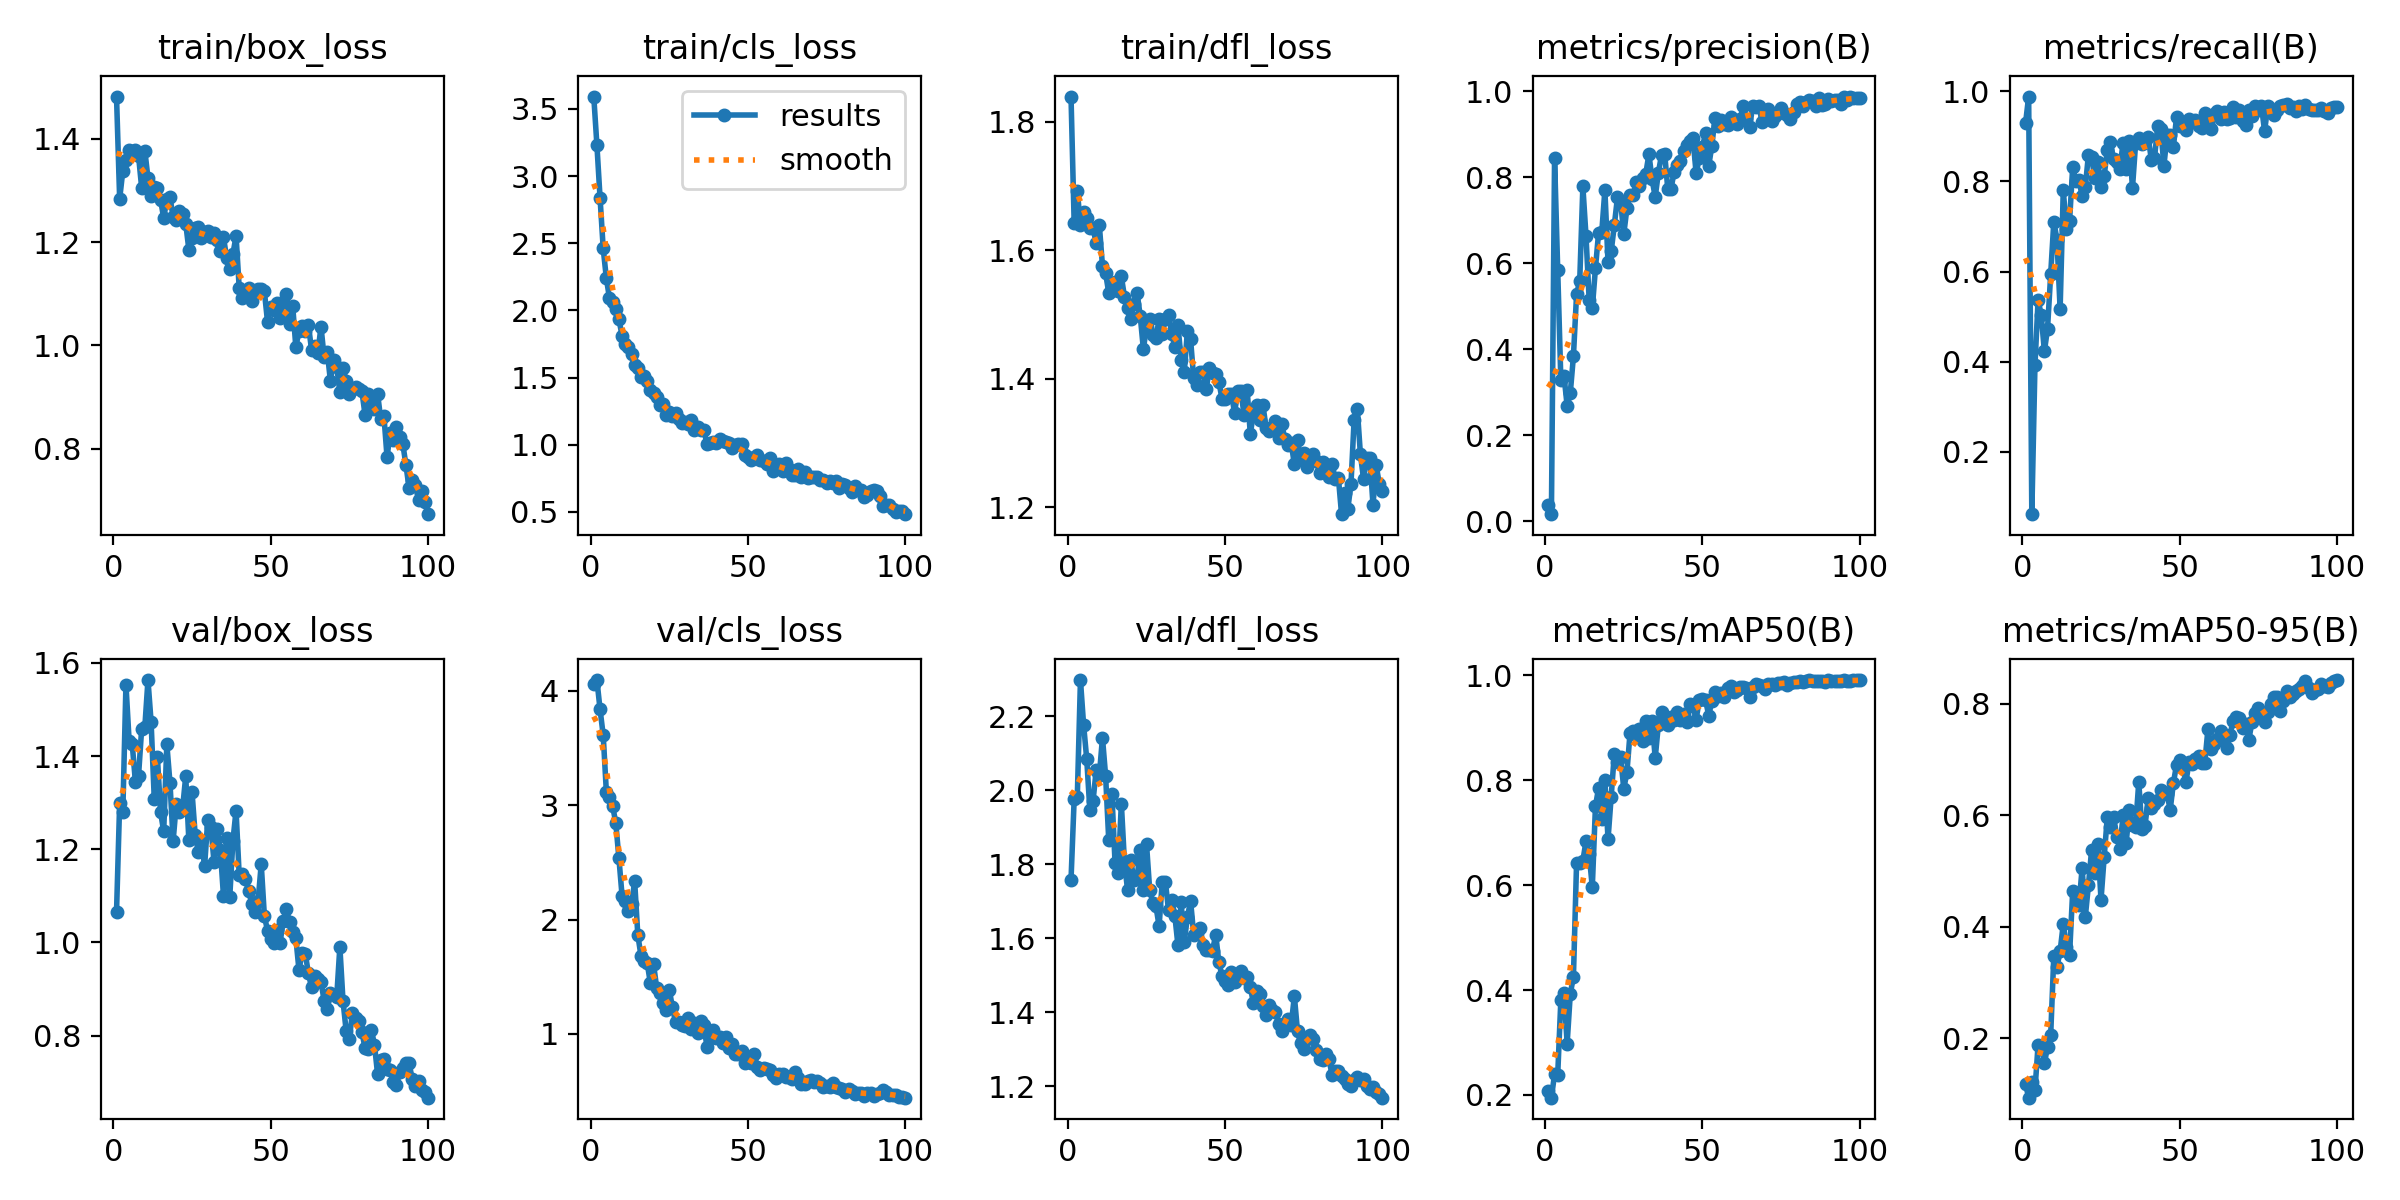

Data behind this chart, as committed beside it:
epoch, time, train/box_loss, train/cls_loss, train/dfl_loss, metrics/precision(B), metrics/recall(B), metrics/mAP50(B), metrics/mAP50-95(B), val/box_loss, val/cls_loss, val/dfl_loss, lr/pg0, lr/pg1, lr/pg2
1, 246.1, 1.482, 3.593, 1.839, 0.03845, 0.9287, 0.2069, 0.1178, 1.065, 4.065, 1.758, 0.0002222, 0.0002222, 0.0002222
2, 475.4, 1.284, 3.231, 1.643, 0.01696, 0.9885, 0.1948, 0.0932, 1.299, 4.096, 1.976, 0.000451, 0.000451, 0.000451
3, 658.9, 1.338, 2.838, 1.692, 0.8452, 0.06125, 0.2394, 0.1213, 1.279, 3.84, 1.983, 0.0006752, 0.0006752, 0.0006752
4, 876.7, 1.358, 2.461, 1.639, 0.5852, 0.3916, 0.2376, 0.1063, 1.553, 3.613, 2.298, 0.0008947, 0.0008947, 0.0008947
5, 1069, 1.379, 2.24, 1.659, 0.3294, 0.5376, 0.3809, 0.1885, 1.433, 3.119, 2.177, 0.001067, 0.001067, 0.001067
6, 1339, 1.371, 2.089, 1.649, 0.339, 0.5025, 0.3938, 0.1849, 1.425, 3.072, 2.084, 0.001056, 0.001056, 0.001056
7, 1522, 1.379, 2.066, 1.635, 0.2691, 0.4228, 0.298, 0.1551, 1.345, 2.995, 1.946, 0.001045, 0.001045, 0.001045
8, 1743, 1.367, 2.01, 1.635, 0.2987, 0.4733, 0.3927, 0.184, 1.358, 2.845, 1.971, 0.001034, 0.001034, 0.001034
9, 1956, 1.305, 1.933, 1.61, 0.3845, 0.5939, 0.4252, 0.2051, 1.459, 2.536, 2.055, 0.001023, 0.001023, 0.001023
10, 2135, 1.377, 1.812, 1.639, 0.5282, 0.711, 0.6426, 0.3482, 1.462, 2.207, 2.041, 0.001012, 0.001012, 0.001012
11, 3079, 1.324, 1.746, 1.575, 0.5593, 0.6709, 0.6415, 0.3276, 1.563, 2.165, 2.142, 0.001001, 0.001001, 0.001001
12, 3519, 1.289, 1.727, 1.564, 0.7791, 0.5165, 0.6463, 0.356, 1.473, 2.074, 2.039, 0.00099, 0.00099, 0.00099
13, 3941, 1.306, 1.674, 1.533, 0.663, 0.7801, 0.6838, 0.4048, 1.308, 2.135, 1.865, 0.000979, 0.000979, 0.000979
14, 4357, 1.305, 1.596, 1.546, 0.5154, 0.6948, 0.6588, 0.3641, 1.397, 2.336, 1.99, 0.000968, 0.000968, 0.000968
15, 4775, 1.282, 1.568, 1.551, 0.4961, 0.7119, 0.5959, 0.3499, 1.28, 1.867, 1.804, 0.000957, 0.000957, 0.000957
16, 5218, 1.246, 1.503, 1.537, 0.5886, 0.8321, 0.75, 0.4643, 1.239, 1.686, 1.778, 0.000946, 0.000946, 0.000946
17, 5659, 1.283, 1.513, 1.559, 0.6716, 0.8014, 0.7853, 0.4583, 1.425, 1.642, 1.965, 0.000935, 0.000935, 0.000935
18, 6145, 1.287, 1.473, 1.527, 0.6721, 0.8028, 0.7252, 0.4395, 1.342, 1.62, 1.804, 0.000924, 0.000924, 0.000924
19, 6609, 1.248, 1.409, 1.51, 0.7705, 0.7677, 0.7993, 0.5054, 1.218, 1.442, 1.73, 0.000913, 0.000913, 0.000913
20, 7052, 1.242, 1.381, 1.493, 0.6023, 0.7867, 0.6875, 0.4173, 1.297, 1.612, 1.811, 0.000902, 0.000902, 0.000902
21, 7547, 1.259, 1.353, 1.517, 0.6278, 0.8592, 0.7684, 0.4744, 1.28, 1.403, 1.757, 0.000891, 0.000891, 0.000891
22, 8022, 1.254, 1.293, 1.534, 0.6893, 0.8548, 0.8501, 0.5374, 1.288, 1.36, 1.764, 0.00088, 0.00088, 0.00088
23, 8465, 1.236, 1.304, 1.498, 0.7535, 0.8078, 0.8343, 0.4961, 1.356, 1.272, 1.839, 0.000869, 0.000869, 0.000869
24, 8876, 1.186, 1.219, 1.446, 0.7449, 0.8439, 0.8441, 0.5479, 1.219, 1.207, 1.73, 0.000858, 0.000858, 0.000858
25, 9046, 1.208, 1.245, 1.48, 0.6679, 0.7869, 0.7837, 0.4485, 1.323, 1.389, 1.855, 0.000847, 0.000847, 0.000847
26, 9211, 1.227, 1.213, 1.493, 0.7278, 0.8122, 0.8146, 0.5249, 1.232, 1.232, 1.732, 0.000836, 0.000836, 0.000836
27, 9372, 1.23, 1.233, 1.468, 0.76, 0.8699, 0.8902, 0.5967, 1.194, 1.102, 1.696, 0.000825, 0.000825, 0.000825
28, 9598, 1.208, 1.188, 1.463, 0.76, 0.8871, 0.8931, 0.5796, 1.217, 1.106, 1.687, 0.000814, 0.000814, 0.000814
29, 9822, 1.22, 1.161, 1.493, 0.7893, 0.8489, 0.8859, 0.5978, 1.164, 1.077, 1.633, 0.000803, 0.000803, 0.000803
30, 10021, 1.221, 1.17, 1.469, 0.7791, 0.8439, 0.8973, 0.5619, 1.264, 1.071, 1.752, 0.000792, 0.000792, 0.000792
31, 10200, 1.21, 1.157, 1.493, 0.7989, 0.8269, 0.8748, 0.5395, 1.248, 1.144, 1.753, 0.000781, 0.000781, 0.000781
32, 10382, 1.217, 1.184, 1.5, 0.8089, 0.8861, 0.9126, 0.6003, 1.173, 1.041, 1.676, 0.00077, 0.00077, 0.00077
33, 10639, 1.204, 1.112, 1.47, 0.8538, 0.8269, 0.8802, 0.551, 1.243, 1.1, 1.703, 0.000759, 0.000759, 0.000759
34, 10873, 1.183, 1.131, 1.449, 0.7952, 0.889, 0.9131, 0.6089, 1.199, 1.007, 1.661, 0.000748, 0.000748, 0.000748
35, 11096, 1.209, 1.112, 1.483, 0.7546, 0.7855, 0.8423, 0.5826, 1.1, 1.113, 1.581, 0.000737, 0.000737, 0.000737
36, 11315, 1.17, 1.113, 1.429, 0.8109, 0.8848, 0.9057, 0.5792, 1.223, 1.079, 1.697, 0.000726, 0.000726, 0.000726
37, 11538, 1.148, 1.002, 1.41, 0.8518, 0.8964, 0.9303, 0.6597, 1.098, 0.8851, 1.592, 0.000715, 0.000715, 0.000715
38, 11760, 1.177, 1.01, 1.474, 0.8555, 0.883, 0.9096, 0.5758, 1.218, 0.9611, 1.657, 0.000704, 0.000704, 0.000704
39, 11974, 1.212, 1.021, 1.462, 0.7728, 0.8886, 0.9042, 0.5815, 1.283, 1.037, 1.702, 0.000693, 0.000693, 0.000693
40, 12191, 1.112, 1.014, 1.4, 0.7726, 0.8987, 0.9208, 0.6317, 1.144, 0.9651, 1.61, 0.000682, 0.000682, 0.000682
41, 12446, 1.092, 1.043, 1.39, 0.8127, 0.848, 0.9153, 0.6133, 1.146, 0.9745, 1.616, 0.000671, 0.000671, 0.000671
42, 12667, 1.101, 1.027, 1.41, 0.8296, 0.8511, 0.9299, 0.621, 1.135, 0.9213, 1.627, 0.00066, 0.00066, 0.00066
43, 12892, 1.111, 1.023, 1.411, 0.8391, 0.9222, 0.914, 0.6281, 1.111, 0.9757, 1.583, 0.000649, 0.000649, 0.000649
44, 13115, 1.087, 1.01, 1.385, 0.8623, 0.9154, 0.9264, 0.6449, 1.083, 0.8765, 1.569, 0.000638, 0.000638, 0.000638
45, 13335, 1.105, 0.9762, 1.417, 0.8762, 0.8352, 0.9099, 0.6413, 1.066, 0.9098, 1.568, 0.000627, 0.000627, 0.000627
46, 13562, 1.109, 0.9955, 1.408, 0.8855, 0.9025, 0.9457, 0.6374, 1.088, 0.8221, 1.567, 0.000616, 0.000616, 0.000616
47, 13793, 1.109, 1.006, 1.408, 0.8913, 0.903, 0.9406, 0.6103, 1.168, 0.8261, 1.611, 0.0006051, 0.0006051, 0.0006051
48, 14006, 1.105, 1.004, 1.396, 0.8098, 0.8763, 0.9155, 0.6575, 1.057, 0.8514, 1.535, 0.0005941, 0.0005941, 0.0005941
49, 14219, 1.046, 0.9195, 1.369, 0.8443, 0.9421, 0.9528, 0.6906, 1.025, 0.7449, 1.499, 0.0005831, 0.0005831, 0.0005831
50, 14411, 1.074, 0.9108, 1.369, 0.87, 0.9227, 0.9553, 0.6998, 1.008, 0.7689, 1.485, 0.0005721, 0.0005721, 0.0005721
51, 14599, 1.068, 0.888, 1.377, 0.9035, 0.93, 0.9531, 0.6881, 0.9986, 0.7443, 1.475, 0.0005611, 0.0005611, 0.0005611
52, 14780, 1.082, 0.8982, 1.377, 0.8266, 0.915, 0.9231, 0.6598, 1.026, 0.8242, 1.51, 0.0005501, 0.0005501, 0.0005501
53, 14958, 1.053, 0.9228, 1.347, 0.8731, 0.9381, 0.9507, 0.6962, 0.9999, 0.7098, 1.483, 0.0005391, 0.0005391, 0.0005391
54, 15134, 1.085, 0.8827, 1.381, 0.9388, 0.9327, 0.9673, 0.6921, 1.046, 0.6864, 1.492, 0.0005281, 0.0005281, 0.0005281
55, 15312, 1.1, 0.8783, 1.381, 0.9203, 0.9359, 0.9604, 0.7009, 1.072, 0.6996, 1.513, 0.0005171, 0.0005171, 0.0005171
56, 15488, 1.041, 0.8592, 1.344, 0.9327, 0.9224, 0.966, 0.7072, 1.043, 0.6918, 1.492, 0.0005061, 0.0005061, 0.0005061
57, 15667, 1.077, 0.9037, 1.382, 0.9243, 0.919, 0.959, 0.6945, 1.022, 0.6808, 1.495, 0.0004951, 0.0004951, 0.0004951
58, 15886, 0.9972, 0.8071, 1.314, 0.9208, 0.953, 0.9764, 0.6945, 1.01, 0.6378, 1.468, 0.0004841, 0.0004841, 0.0004841
59, 16138, 1.028, 0.8334, 1.348, 0.9398, 0.9299, 0.9797, 0.7552, 0.9413, 0.6178, 1.425, 0.0004731, 0.0004731, 0.0004731
60, 16524, 1.038, 0.8521, 1.359, 0.9341, 0.9163, 0.9675, 0.7198, 0.9777, 0.6511, 1.459, 0.0004621, 0.0004621, 0.0004621
... 40 more rows
